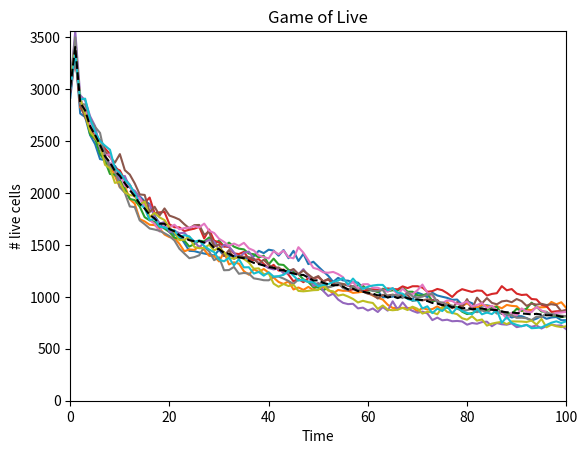

Write the Python code that produced this figure.
import numpy as np
import matplotlib.pyplot as plt

def get_padded_cells(cells, pad=1):
    num_rows, num_cols = cells.shape
    padded_cells = np.zeros((num_rows + 2*pad, num_cols + 2*pad), dtype=int)
    padded_cells[pad:-pad, pad:-pad] = cells
    return padded_cells

def count_live_neighbors(cells):
    padded_cells = get_padded_cells(cells)
    
    cells_shifts = []               # Initialize an empty list to contain each shifted version of the `cells` array
    
    num_rows, num_cols = padded_cells.shape
    for i_shift in [-1,0,1]:                    # For vertical shifts right, centered, and left
        for j_shift in [-1,0,1]:                # For horizontal shifts up, centered, and down
            if i_shift == 0 and j_shift == 0:   # If we are considering the unshifted `cells` array...
                continue                        # ...skip to the next shift
            # Take a slice of the padded array that is shifted left/right by i_shift and up/down by j_shift
            cells_shift = padded_cells[1 + i_shift:num_rows-1 + i_shift, 1 + j_shift:num_cols-1 + j_shift]
            cells_shifts.append(cells_shift)
    
    cells_shifts = np.array(cells_shifts)   # Convert to an array for ease of slicing

    live_neighbors_array = np.sum(cells_shifts,axis=0)

    return live_neighbors_array

def update_cells(cells):
    live_neighbors_array = count_live_neighbors(cells)

    live_cells = (cells == 1)                              # Identify living cells
    dead_cells = (cells == 0)                              # Identify dead cells
    two_live_neighbors = (live_neighbors_array == 2)       # Identify cells with exactly two live neighbors
    three_live_neighbors = (live_neighbors_array == 3)     # Identify cells with exactly three live neighbors
    
    stay_alive_mask = live_cells * (two_live_neighbors + three_live_neighbors)   # Identify living cells with exactly two or three live neighbors
    become_alive_mask = dead_cells * three_live_neighbors                        # Identify dead cells with exactly three live neighbors

    updated_cells = np.zeros(cells.shape)          # Initialize all updated cell states to be 0 (dead)
    updated_cells[stay_alive_mask] = 1             # Set states to 1 for all cells that were alive and are to remain alive
    updated_cells[become_alive_mask] = 1           # Set states to 1 for all cells that were dead but are to become alive
                                                   # From the rules of life, all other cell states should be 0 (as was intially set)

    return updated_cells

def random_starting_state(n=50, percent_live_cells=.1):
    cells = np.zeros((n,n), dtype=int)
    live_cell_mask = np.random.random((n,n)) < percent_live_cells
    cells[live_cell_mask] = 1
    return cells

def simulate_game_of_life(cells, T):
    n,m = cells.shape
    cells_history = np.zeros((n, m, T+1), dtype=int)
    cells_history[:,:,0] = cells
    
    for t in range(T):
        cells_history[:,:,t+1] = update_cells(cells_history[:,:,t])

    return cells_history

number_of_simulations = 10
n = 100
T = 100
percent_live_cells = .3

simulation_histories = np.zeros((number_of_simulations, n, n, T+1))
for i in range(number_of_simulations):
    cells = random_starting_state(n, percent_live_cells)
    simulation_histories[i,:,:,:] = simulate_game_of_life(cells, T)

number_of_live_cells_histories = np.sum(simulation_histories, axis=(1,2))

t_history = np.arange(T+1)
for number_of_live_cells_history in number_of_live_cells_histories:
    plt.plot(t_history, number_of_live_cells_history)

number_of_live_cells_histories_average = np.mean(number_of_live_cells_histories, axis=0)
plt.plot(t_history, number_of_live_cells_histories_average, 'k--')

plt.title('Game of Live')
plt.xlabel('Time')
plt.ylabel('# live cells')

plt.xlim(0,T)
plt.ylim((0, np.max(number_of_live_cells_histories)))
plt.show()







